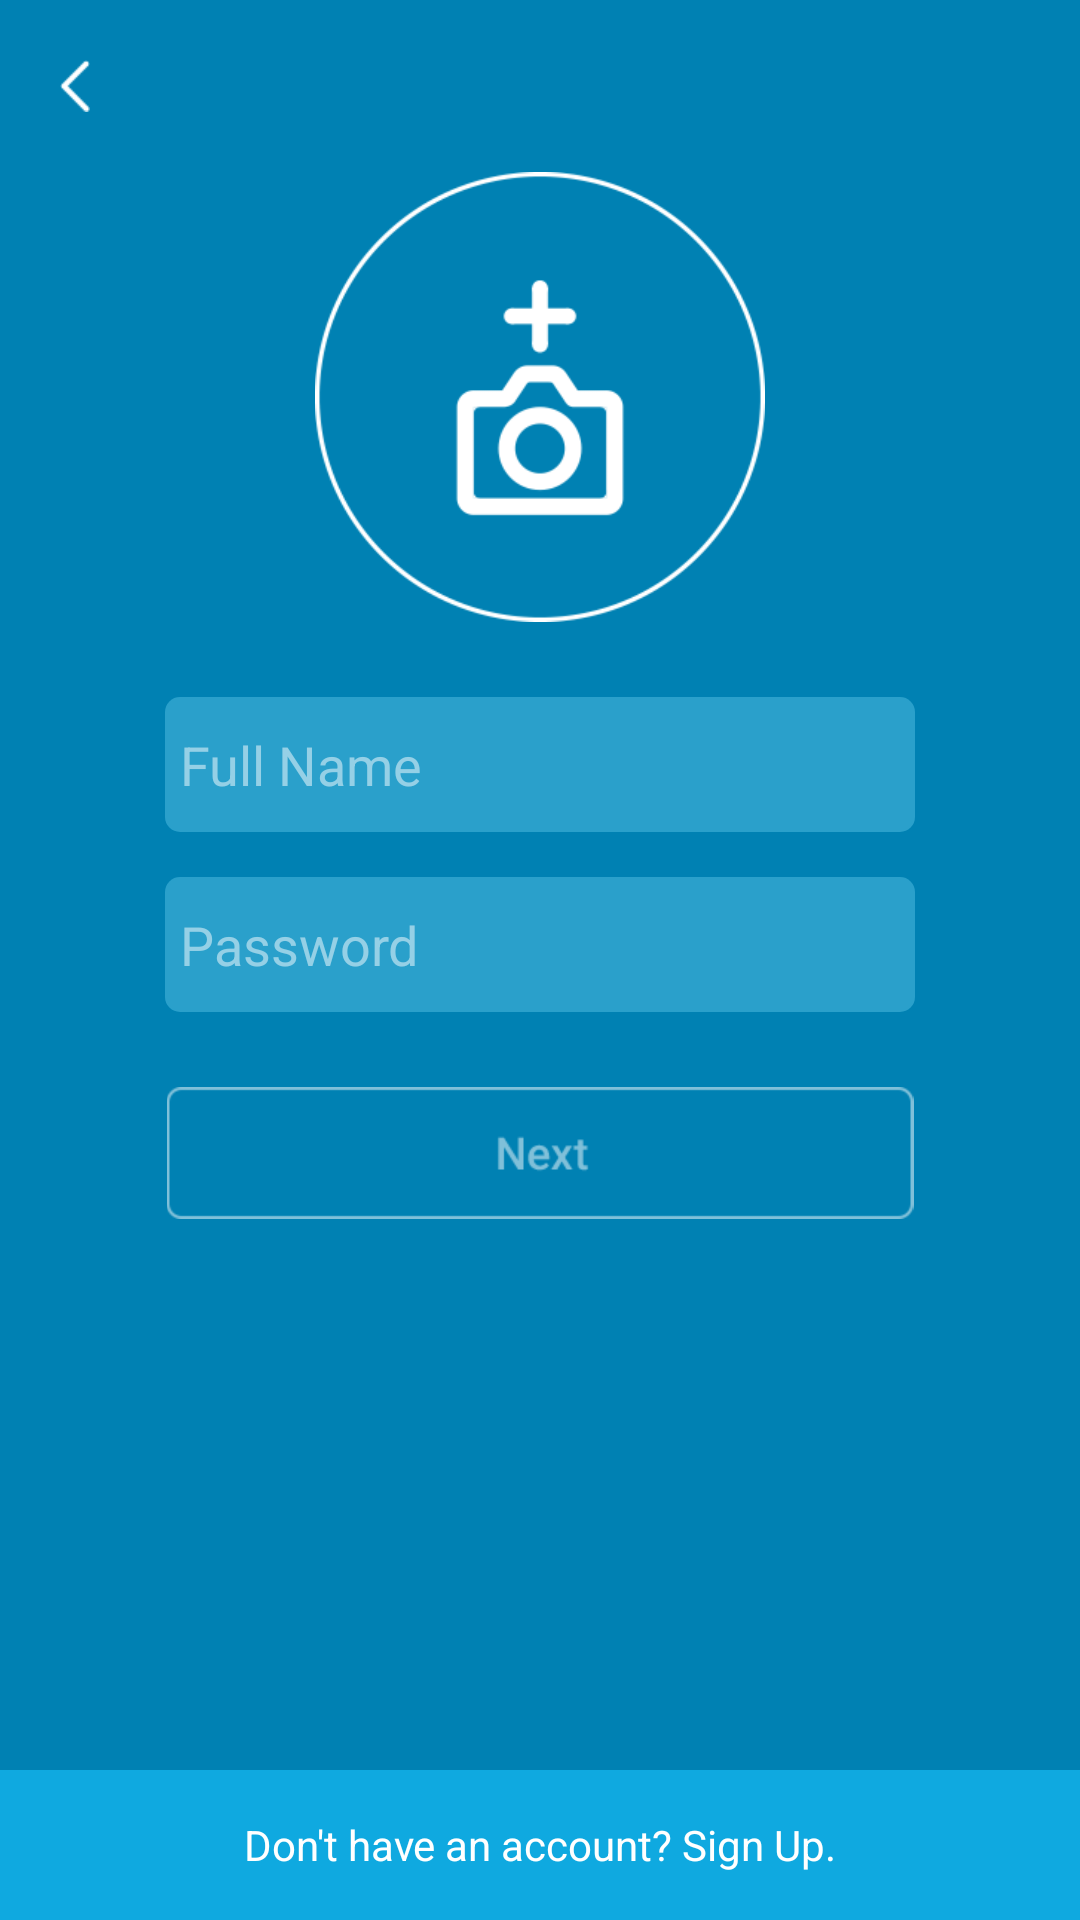

Write the Android layout XML for this screen, with the resource values it uses.
<!-- AndroidManifest.xml: application theme AppTheme -->
<!-- res/layout/activity_photo_signup.xml -->
<RelativeLayout xmlns:android="http://schemas.android.com/apk/res/android"
    xmlns:tools="http://schemas.android.com/tools" android:layout_width="match_parent"
    android:layout_height="match_parent" android:paddingLeft="0dp"
    android:paddingRight="0dp"
    android:paddingTop="0dp"
    android:background="#0081b3"
    android:paddingBottom="0dp"
    tools:context="com.chavel.chavel.Register.PhotoSignup">
    <ImageButton
        android:id="@+id/btnBack"
        android:background="@null"
        android:layout_width="50dp"
        android:layout_height="wrap_content"
        android:adjustViewBounds="true"
        android:padding="20dp"
        android:scaleType="fitCenter"
        android:src="@drawable/back_ico"
        />
    <ImageView
        android:layout_width="150dp"
        android:layout_marginLeft="20dp"
        android:layout_marginRight="20dp"
        android:layout_marginBottom="25dp"
        android:layout_height="wrap_content"
        android:adjustViewBounds="true"
        android:layout_centerHorizontal="true"
        android:id="@+id/HeadIcon"
        android:src="@drawable/signup_takepic"
        android:layout_below="@+id/btnBack"
        />
    <EditText
        android:id="@+id/txtFullname"
        android:layout_below="@+id/HeadIcon"
        android:layout_marginBottom="15dp"
        android:layout_marginLeft="20dp"
        android:layout_marginRight="20dp"
        android:paddingLeft="5dp"
        android:layout_width="250dp"
        android:layout_height="45dp"
        android:background="@drawable/rounded_edittext"
        android:layout_centerHorizontal="true"
        android:hint="Full Name"
        android:textColor="#fff"
        android:singleLine="true"
        />
    <EditText
        android:id="@+id/txtPassword"
        android:layout_below="@+id/txtFullname"
        android:layout_marginBottom="15dp"
        android:layout_marginLeft="20dp"
        android:layout_marginRight="20dp"
        android:paddingLeft="5dp"
        android:layout_width="250dp"
        android:layout_height="45dp"
        android:background="@drawable/rounded_edittext"
        android:layout_centerHorizontal="true"
        android:hint="Password"
        android:singleLine="true"
        android:textColor="#fff"
        android:inputType="textPassword"
        />
    <ImageButton
        android:gravity="center"
        android:id="@+id/btnNext"
        android:layout_below="@+id/txtPassword"
        android:background="@null"
        android:layout_width="270dp"
        android:layout_height="wrap_content"
        android:adjustViewBounds="true"
        android:padding="10dp"
        android:layout_marginBottom="10dp"
        android:layout_marginLeft="20dp"
        android:layout_marginRight="20dp"
        android:scaleType="fitCenter"
        android:layout_centerHorizontal="true"
        android:src="@drawable/btn_next" />
    <TextView
        android:id="@+id/lblSignupbottom"
        android:layout_alignParentBottom="true"
        android:background="#0fa9e0"
        android:layout_width="match_parent"
        android:layout_height="50dp"
        android:textColor="#ffffff"
        android:text="Don't have an account? Sign Up."
        android:gravity="center_horizontal|center_vertical"
        />
</RelativeLayout>
<!-- resources referenced by this layout -->
<resources>
  <!-- drawable back_ico: png bitmap (drawable, 1251 bytes) -->
  <!-- drawable btn_next: png bitmap (drawable, 2464 bytes) -->
  <!-- drawable rounded_edittext (drawable) -->
  <?xml version="1.0" encoding="utf-8"?>
  <shape xmlns:android="http://schemas.android.com/apk/res/android"
  android:shape="rectangle" android:padding="0dp">
  <solid android:color="#2aa0cb"/>
  <corners
      android:bottomRightRadius="5dp"
      android:bottomLeftRadius="5dp"
      android:topLeftRadius="5dp"
      android:topRightRadius="5dp"/>
  </shape>
  <!-- drawable signup_takepic: png bitmap (drawable, 10698 bytes) -->
  <style name="AppTheme" parent="Theme.AppCompat.Light.DarkActionBar">
          
          <item name="android:textColorHint">#95d0e6</item>
      </style>
</resources>
